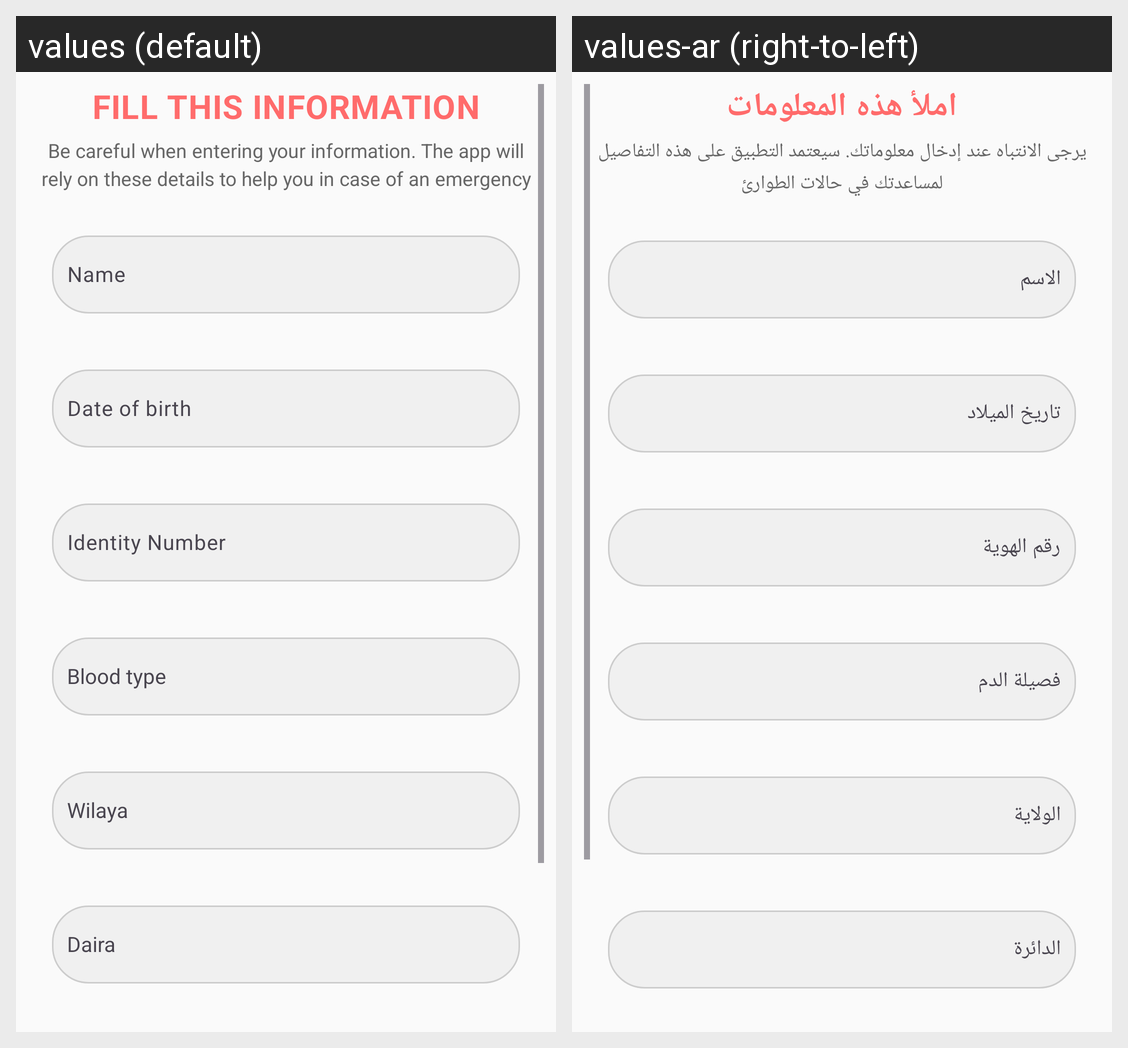

The same Android screen rendered under two of its app's locales, left to right. List the strings drawn on it with the default value and each locale's translation.
Android screen res/layout/activity_user_info.xml rendered under 2 locales, left to right: values (default), values-ar (right-to-left). Device: Nexus 5 (rendered at 1080×1920; each locale shown at half size, 540×960, under a caption strip naming it); theme Theme.SafeStep.
Strings drawn on this screen, with the default value and each locale's value (text and hints the layout hard-codes, and strings that could not be matched under every locale, appear in the picture but are not listed):

user_info_title
  values: FILL THIS INFORMATION
  values-ar: املأ هذه المعلومات

user_info_warning
  values: Be careful when entering your information. The app will rely on these details to help you in case of an emergency
  values-ar: يرجى الانتباه عند إدخال معلوماتك. سيعتمد التطبيق على هذه التفاصيل لمساعدتك في حالات الطوارئ

name_hint
  values: Name
  values-ar: الاسم

dob_hint
  values: Date of birth
  values-ar: تاريخ الميلاد

id_hint
  values: Identity Number
  values-ar: رقم الهوية
